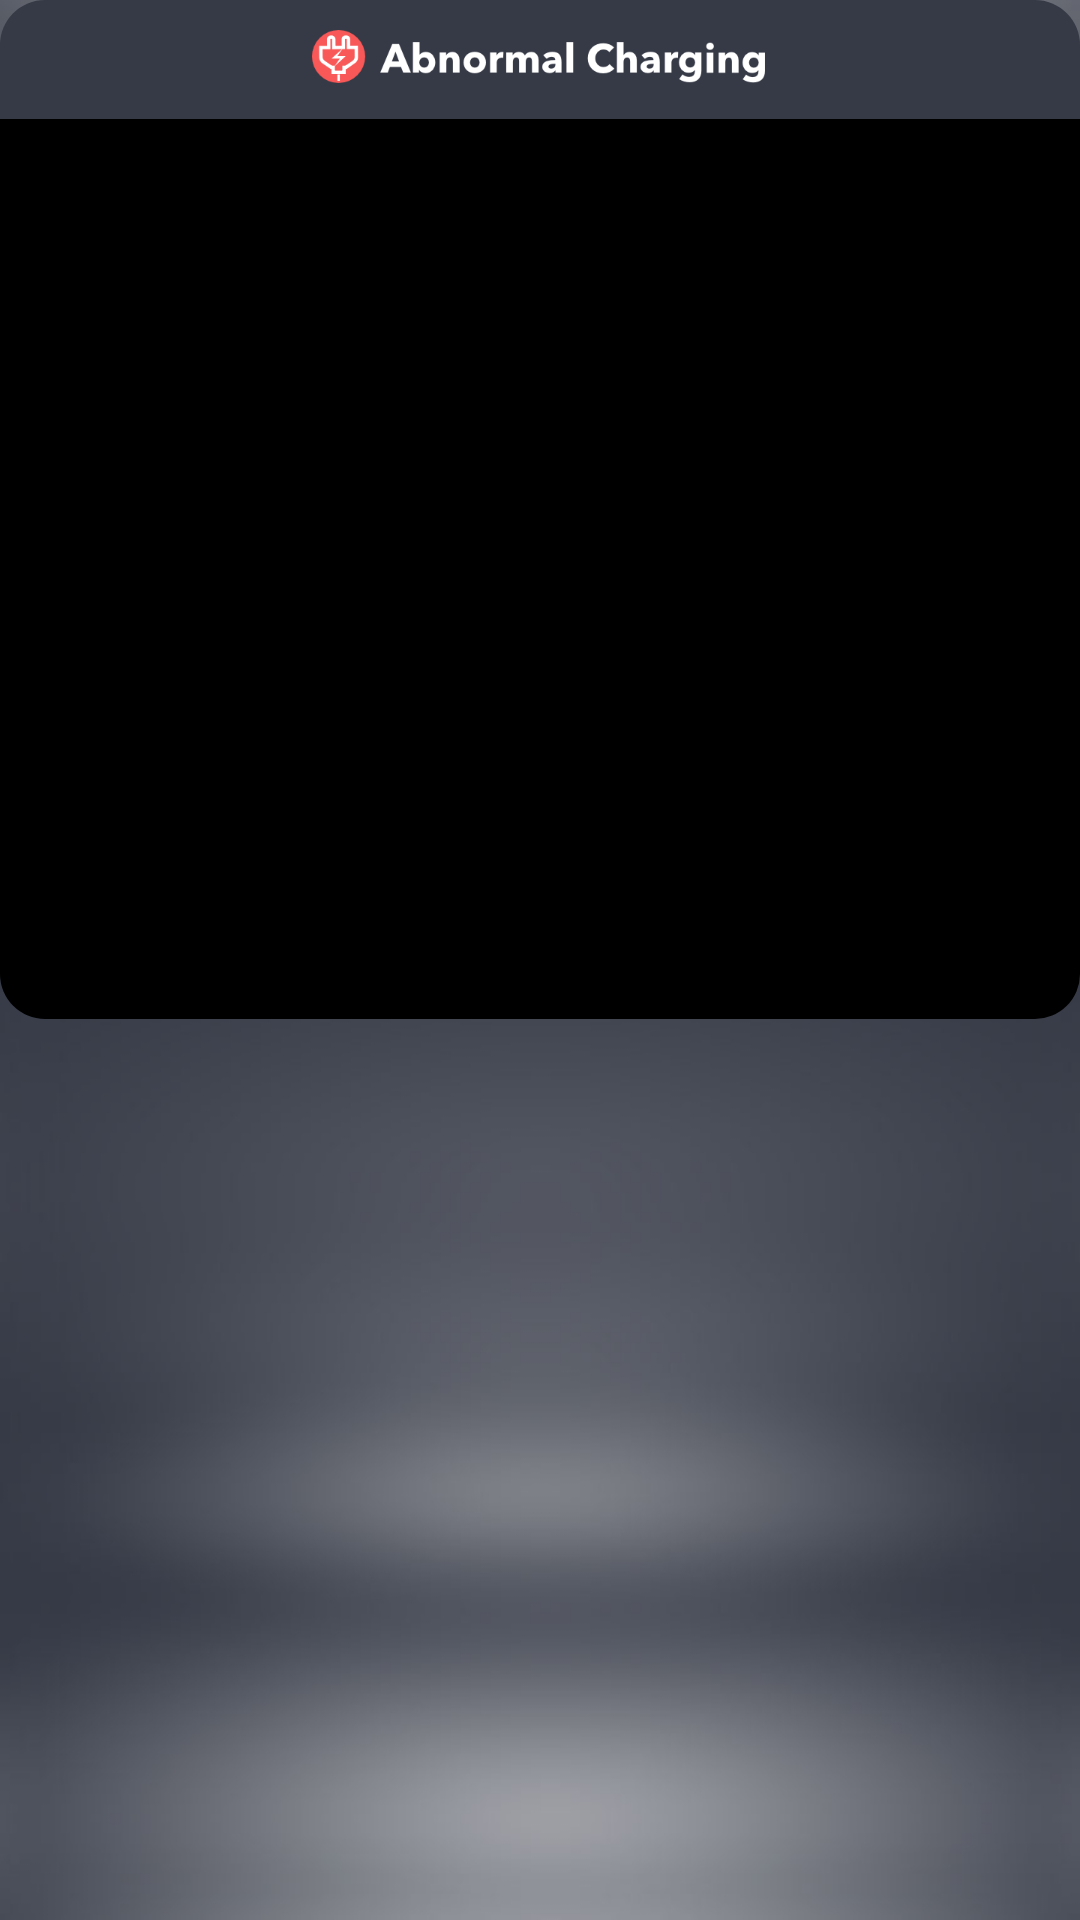

Layout XML and referenced resources for this Android screen:
<!-- AndroidManifest.xml: application theme AppTheme -->
<!-- res/layout/dialog_abnormal_charging.xml -->
<?xml version="1.0" encoding="utf-8"?>
<LinearLayout xmlns:android="http://schemas.android.com/apk/res/android"
    android:layout_width="350dp"
    android:layout_height="match_parent"
    android:orientation="vertical">

    <RelativeLayout
        android:layout_width="match_parent"
        android:layout_height="wrap_content"
        android:background="@drawable/bg_gray_corners_top"
        android:padding="10dp">

        <ImageView
            android:layout_width="wrap_content"
            android:layout_height="wrap_content"
            android:layout_centerInParent="true"
            android:src="@mipmap/title_abnormal" />

    </RelativeLayout>

    <ListView
        android:id="@+id/list"
        android:layout_width="match_parent"
        android:layout_height="300dp"
        android:background="@drawable/bg_black_corners_bottom"
        android:dividerHeight="0dp"
        android:paddingTop="15dp"
        android:paddingBottom="15dp"
        android:scrollbars="none" />

</LinearLayout>
<!-- resources referenced by this layout -->
<resources>
  <!-- drawable bg_black_corners_bottom (drawable) -->
  <?xml version="1.0" encoding="utf-8"?>
  <shape xmlns:android="http://schemas.android.com/apk/res/android">
  
      <solid android:color="@android:color/black" />
  
      <corners
          android:bottomLeftRadius="15dp"
          android:bottomRightRadius="15dp" />
  
  </shape>
  <!-- drawable bg_gray_corners_top (drawable) -->
  <?xml version="1.0" encoding="utf-8"?>
  <shape xmlns:android="http://schemas.android.com/apk/res/android">
  
      <solid android:color="@color/gray" />
  
      <corners
          android:topLeftRadius="15dp"
          android:topRightRadius="15dp" />
  
  </shape>
  <!-- mipmap title_abnormal: png bitmap (mipmap-xxxhdpi, 12828 bytes) -->
  <style name="AppTheme" parent="Theme.AppCompat.Light.NoActionBar">
          <item name="android:windowTranslucentStatus">false</item>
          
          <item name="android:statusBarColor">@android:color/transparent</item>
          
          <item name="colorAccent">@color/theme</item>
          <item name="android:windowBackground">@mipmap/bg</item>
      </style>
  <color name="gray">#363A46</color>
  <color name="theme">#00FCFF</color>
</resources>
